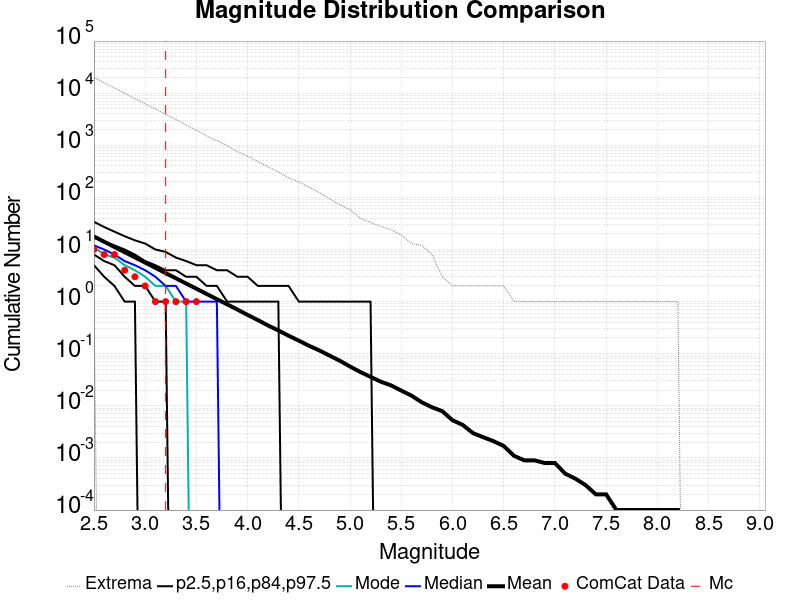

Values plotted in this chart, from the file beside it:
Magnitude, ComCat Data, Simulation Mean, Simulation Median, Simulation Mode, Simulation Minimum, Simulation Maximum, 2.5 %-ile, 16 %-ile, 84 %-ile, 97.5 %-ile
2.5, 10.0, 17.77, 12.0, 11.0, 1.0, 19969, 5.0, 8.0, 17.0, 34.0
2.6, 8.0, 14.1, 10.0, 8.0, 0.0, 15836, 3.0, 6.0, 14.0, 27.0
2.7, 8.0, 11.18, 8.0, 7.0, 0.0, 12565, 2.0, 5.0, 12.0, 22.0
2.8, 4.0, 8.876, 6.0, 5.0, 0.0, 9924, 1.0, 3.0, 10.0, 18.0
2.9, 3.0, 7.055, 5.0, 4.0, 0.0, 7839, 1.0, 2.0, 8.0, 15.0
3.0, 2.0, 5.603, 4.0, 3.0, 0.0, 6251, 0.0, 2.0, 6.0, 13.0
3.1, 1.0, 4.446, 3.0, 2.0, 0.0, 4955, 0.0, 1.0, 5.0, 10.0
3.2, 1.0, 3.526, 2.0, 2.0, 0.0, 3939, 0.0, 1.0, 4.0, 9.0
3.3, 1.0, 2.804, 2.0, 1.0, 0.0, 3119, 0.0, 0.0, 4.0, 7.0
3.4, 1.0, 2.224, 1.0, 1.0, 0.0, 2435, 0.0, 0.0, 3.0, 6.0
3.5, 1.0, 1.766, 1.0, 0.0, 0.0, 1943, 0.0, 0.0, 3.0, 5.0
3.6, 0.0, 1.403, 1.0, 0.0, 0.0, 1512, 0.0, 0.0, 2.0, 5.0
3.7, 0.0, 1.115, 1.0, 0.0, 0.0, 1233, 0.0, 0.0, 2.0, 4.0
3.8, 0.0, 0.8879, 0.0, 0.0, 0.0, 980.0, 0.0, 0.0, 1.0, 4.0
3.9, 0.0, 0.7046, 0.0, 0.0, 0.0, 758.0, 0.0, 0.0, 1.0, 3.0
4.0, 0.0, 0.556, 0.0, 0.0, 0.0, 617.0, 0.0, 0.0, 1.0, 3.0
4.1, 0.0, 0.4432, 0.0, 0.0, 0.0, 488.0, 0.0, 0.0, 1.0, 2.0
4.2, 0.0, 0.3478, 0.0, 0.0, 0.0, 385.0, 0.0, 0.0, 1.0, 2.0
4.3, 0.0, 0.2798, 0.0, 0.0, 0.0, 307.0, 0.0, 0.0, 1.0, 2.0
4.4, 0.0, 0.2216, 0.0, 0.0, 0.0, 237.0, 0.0, 0.0, 0.0, 2.0
4.5, 0.0, 0.1785, 0.0, 0.0, 0.0, 199.0, 0.0, 0.0, 0.0, 1.0
4.6, 0.0, 0.1418, 0.0, 0.0, 0.0, 157.0, 0.0, 0.0, 0.0, 1.0
4.7, 0.0, 0.1158, 0.0, 0.0, 0.0, 124.0, 0.0, 0.0, 0.0, 1.0
4.8, 0.0, 0.092, 0.0, 0.0, 0.0, 94.0, 0.0, 0.0, 0.0, 1.0
4.9, 0.0, 0.0734, 0.0, 0.0, 0.0, 72.0, 0.0, 0.0, 0.0, 1.0
5.0, 0.0, 0.0568, 0.0, 0.0, 0.0, 58.0, 0.0, 0.0, 0.0, 1.0
5.1, 0.0, 0.0447, 0.0, 0.0, 0.0, 40.0, 0.0, 0.0, 0.0, 1.0
5.2, 0.0, 0.036, 0.0, 0.0, 0.0, 33.0, 0.0, 0.0, 0.0, 1.0
5.3, 0.0, 0.0291, 0.0, 0.0, 0.0, 28.0, 0.0, 0.0, 0.0, 0.0
5.4, 0.0, 0.0247, 0.0, 0.0, 0.0, 24.0, 0.0, 0.0, 0.0, 0.0
5.5, 0.0, 0.0196, 0.0, 0.0, 0.0, 19.0, 0.0, 0.0, 0.0, 0.0
5.6, 0.0, 0.0157, 0.0, 0.0, 0.0, 13.0, 0.0, 0.0, 0.0, 0.0
5.7, 0.0, 0.0117, 0.0, 0.0, 0.0, 12.0, 0.0, 0.0, 0.0, 0.0
5.8, 0.0, 0.0094, 0.0, 0.0, 0.0, 8.0, 0.0, 0.0, 0.0, 0.0
5.9, 0.0, 0.0079, 0.0, 0.0, 0.0, 3.0, 0.0, 0.0, 0.0, 0.0
6.0, 0.0, 0.0053, 0.0, 0.0, 0.0, 2.0, 0.0, 0.0, 0.0, 0.0
6.1, 0.0, 0.0043, 0.0, 0.0, 0.0, 2.0, 0.0, 0.0, 0.0, 0.0
6.2, 0.0, 0.003, 0.0, 0.0, 0.0, 2.0, 0.0, 0.0, 0.0, 0.0
6.3, 0.0, 0.0025, 0.0, 0.0, 0.0, 2.0, 0.0, 0.0, 0.0, 0.0
6.4, 0.0, 0.0021, 0.0, 0.0, 0.0, 2.0, 0.0, 0.0, 0.0, 0.0
6.5, 0.0, 0.0017, 0.0, 0.0, 0.0, 2.0, 0.0, 0.0, 0.0, 0.0
6.6, 0.0, 0.0011, 0.0, 0.0, 0.0, 1.0, 0.0, 0.0, 0.0, 0.0
6.7, 0.0, 9.0E-4, 0.0, 0.0, 0.0, 1.0, 0.0, 0.0, 0.0, 0.0
6.8, 0.0, 9.0E-4, 0.0, 0.0, 0.0, 1.0, 0.0, 0.0, 0.0, 0.0
6.9, 0.0, 8.0E-4, 0.0, 0.0, 0.0, 1.0, 0.0, 0.0, 0.0, 0.0
7.0, 0.0, 8.0E-4, 0.0, 0.0, 0.0, 1.0, 0.0, 0.0, 0.0, 0.0
7.1, 0.0, 5.0E-4, 0.0, 0.0, 0.0, 1.0, 0.0, 0.0, 0.0, 0.0
7.2, 0.0, 4.0E-4, 0.0, 0.0, 0.0, 1.0, 0.0, 0.0, 0.0, 0.0
7.3, 0.0, 3.0E-4, 0.0, 0.0, 0.0, 1.0, 0.0, 0.0, 0.0, 0.0
7.4, 0.0, 2.0E-4, 0.0, 0.0, 0.0, 1.0, 0.0, 0.0, 0.0, 0.0
7.5, 0.0, 2.0E-4, 0.0, 0.0, 0.0, 1.0, 0.0, 0.0, 0.0, 0.0
7.6, 0.0, 1.0E-4, 0.0, 0.0, 0.0, 1.0, 0.0, 0.0, 0.0, 0.0
7.7, 0.0, 1.0E-4, 0.0, 0.0, 0.0, 1.0, 0.0, 0.0, 0.0, 0.0
7.8, 0.0, 1.0E-4, 0.0, 0.0, 0.0, 1.0, 0.0, 0.0, 0.0, 0.0
7.9, 0.0, 1.0E-4, 0.0, 0.0, 0.0, 1.0, 0.0, 0.0, 0.0, 0.0
8.0, 0.0, 1.0E-4, 0.0, 0.0, 0.0, 1.0, 0.0, 0.0, 0.0, 0.0
8.1, 0.0, 1.0E-4, 0.0, 0.0, 0.0, 1.0, 0.0, 0.0, 0.0, 0.0
8.2, 0.0, 1.0E-4, 0.0, 0.0, 0.0, 1.0, 0.0, 0.0, 0.0, 0.0
8.3, 0.0, 0.0, 0.0, 0.0, 0.0, 0.0, 0.0, 0.0, 0.0, 0.0
8.4, 0.0, 0.0, 0.0, 0.0, 0.0, 0.0, 0.0, 0.0, 0.0, 0.0
... 6 more rows
